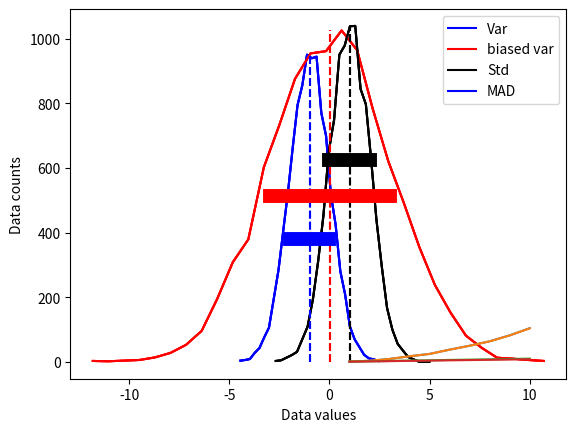
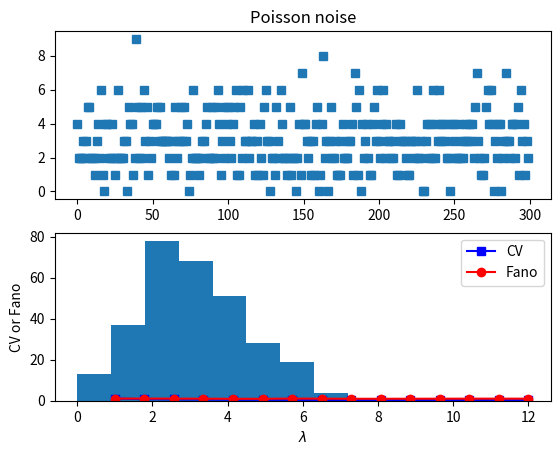

The script that saved these images, in order:
#!/usr/bin/env python
# coding: utf-8

# # COURSE: Master statistics and machine learning: Intuition, Math, code
# ##### COURSE URL: udemy.com/course/statsml_x/?couponCode=202212 
# ## SECTION: Descriptive statistics
# ### VIDEO: Computing dispersion
# [redacted]

# In[ ]:


# import libraries
import matplotlib.pyplot as plt
import numpy as np


# In[ ]:


## create some data distributions

# the distributions
N = 10001   # number of data points
nbins = 30  # number of histogram bins

d1 = np.random.randn(N) - 1
d2 = 3*np.random.randn(N)
d3 = np.random.randn(N) + 1

# need their histograms
y1,x1 = np.histogram(d1,nbins)
x1 = (x1[1:]+x1[:-1])/2

y2,x2 = np.histogram(d2,nbins)
x2 = (x2[1:]+x2[:-1])/2

y3,x3 = np.histogram(d3,nbins)
x3 = (x3[1:]+x3[:-1])/2


# plot them
plt.plot(x1,y1,'b')
plt.plot(x2,y2,'r')
plt.plot(x3,y3,'k')

plt.xlabel('Data values')
plt.ylabel('Data counts')
plt.show()


# In[ ]:


# side note:

meanval = 10.2
stdval  = 7.5
numsamp = 123

# this
np.random.normal(meanval,stdval,numsamp)

# is equivalent to
np.random.randn(numsamp)*stdval + meanval


# In[ ]:


## overlay the mean

# compute the means
mean_d1 = sum(d1) / len(d1)
mean_d2 = np.mean(d2)
mean_d3 = np.mean(d3)

# plot them
plt.plot(x1,y1,'b', x2,y2,'r', x3,y3,'k')
plt.plot([mean_d1,mean_d1],[0,max(y1)],'b--')
plt.plot([mean_d2,mean_d2],[0,max(y2)],'r--')
plt.plot([mean_d3,mean_d3],[0,max(y3)],'k--')

plt.xlabel('Data values')
plt.ylabel('Data counts')
plt.show()


# In[ ]:


## now for the standard deviation

# initialize
stds = np.zeros(3)

# compute standard deviations
stds[0] = np.std(d1,ddof=1)
stds[1] = np.std(d2,ddof=1)
stds[2] = np.std(d3,ddof=1)


# same plot as earlier
plt.plot(x1,y1,'b', x2,y2,'r', x3,y3,'k')
plt.plot([mean_d1,mean_d1],[0,max(y1)],'b--', [mean_d2,mean_d2],[0,max(y2)],'r--',[mean_d3,mean_d3],[0,max(y3)],'k--')

# now add stds
plt.plot([mean_d1-stds[0],mean_d1+stds[0]],[.4*max(y1),.4*max(y1)],'b',linewidth=10)
plt.plot([mean_d2-stds[1],mean_d2+stds[1]],[.5*max(y2),.5*max(y2)],'r',linewidth=10)
plt.plot([mean_d3-stds[2],mean_d3+stds[2]],[.6*max(y3),.6*max(y3)],'k',linewidth=10)

plt.xlabel('Data values')
plt.ylabel('Data counts')
plt.show()


# In[ ]:


## different variance measures

variances = np.arange(1,11)
N = 300

varmeasures = np.zeros((4,len(variances)))

for i in range(len(variances)):
    
    # create data and mean-center
    data = np.random.randn(N) * variances[i]
    datacent = data - np.mean(data)
    
    # variance
    varmeasures[0,i] = sum(datacent**2) / (N-1)
    
    # "biased" variance
    varmeasures[1,i] = sum(datacent**2) / N
    
    # standard deviation
    varmeasures[2,i] = np.sqrt( sum(datacent**2) / (N-1) )
    
    # MAD (mean absolute difference)
    varmeasures[3,i] = sum(abs(datacent)) / (N-1)
    

# show them!
plt.plot(variances,varmeasures.T)
plt.legend(('Var','biased var','Std','MAD'))
plt.show()


# In[ ]:


## Fano factor and coefficient of variation (CV)

# need positive-valued data (why?)
data = np.random.poisson(3,300)  # "Poisson noise"

fig,ax = plt.subplots(2,1)
ax[0].plot(data,'s')
ax[0].set_title('Poisson noise')

ax[1].hist(data)
plt.show()


# In[ ]:


## compute fano factor and CV for a range of lambda parameters

# list of parameters
lambdas = np.linspace(1,12,15)

# initialize output vectors
fano = np.zeros(len(lambdas))
cv   = np.zeros(len(lambdas))

for li in range(len(lambdas)):
    
    # generate new data
    data = np.random.poisson(lambdas[li],1000)
    
    # compute the metrics
    cv[li]   = np.std(data) / np.mean(data) # need ddof=1 here?
    fano[li] = np.var(data) / np.mean(data)


# and plot
plt.plot(lambdas,cv,'bs-')
plt.plot(lambdas,fano,'ro-')
plt.legend(('CV','Fano'))
plt.xlabel('$\lambda$')
plt.ylabel('CV or Fano')
plt.show()

